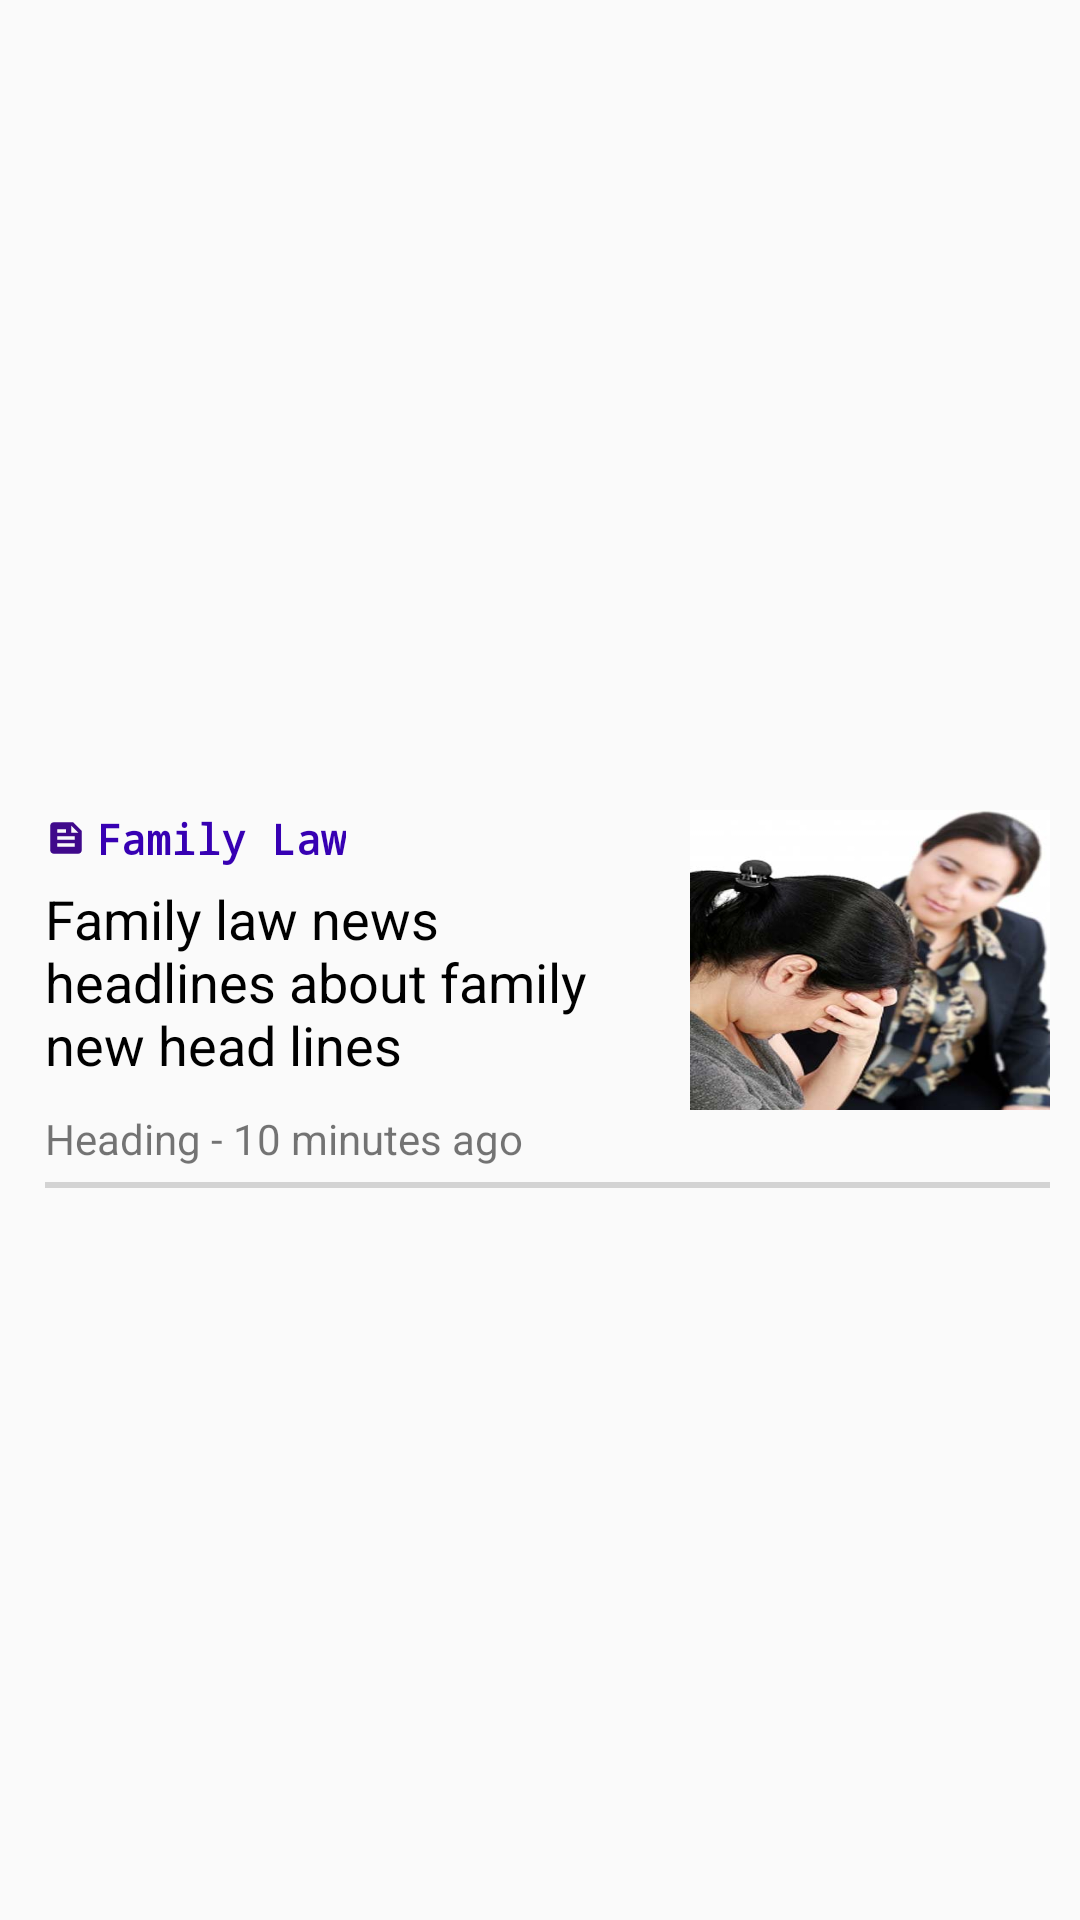

The Android layout XML behind this screen, and the referenced resources:
<!-- AndroidManifest.xml: application theme Theme.TrueLaw -->
<!-- res/layout/news_short_block.xml -->
<?xml version="1.0" encoding="utf-8"?>
<RelativeLayout xmlns:android="http://schemas.android.com/apk/res/android"
    android:layout_width="match_parent"
    android:layout_height="wrap_content"
    android:paddingTop="3dp"
    android:paddingBottom="3dp">
    <LinearLayout
        android:layout_width="wrap_content"
        android:layout_height="100dp"
        android:orientation="vertical"
        android:layout_alignParentStart="true"
        android:layout_toStartOf="@id/img1"
        android:layout_centerVertical="true"
        android:id="@+id/ll1"
        android:layout_marginEnd="10dp">

        <TextView
            android:layout_width="wrap_content"
            android:layout_height="wrap_content"
            android:text="Family Law"
            android:textSize="14dp"
            android:textColor="@color/purple_700"
            android:fontFamily="monospace"
            android:textFontWeight="600"
            android:id="@+id/topic_title"
            android:layout_marginStart="15dp"
            android:drawableLeft="@drawable/ic_baseline_feed_24"
            android:drawablePadding="3dp"
            />
        <TextView
            android:layout_width="match_parent"
            android:layout_height="wrap_content"
            android:text="Family law news headlines about family new head lines"
            android:textSize="18sp"
            android:layout_marginStart="15dp"
            android:textColor="@color/black"
            android:layout_marginTop="5dp"
            android:id="@+id/news_message_title"
            />
    </LinearLayout>

    <ImageView
        android:id="@+id/img1"
        android:layout_width="120dp"
        android:layout_height="100dp"
        android:layout_alignParentEnd="true"
        android:layout_centerVertical="true"
        android:layout_marginEnd="10dp"
        android:src="@drawable/family_law_sample"
        android:scaleType="fitXY"/>
    <TextView
        android:layout_width="wrap_content"
        android:layout_height="wrap_content"
        android:text="Heading - 10 minutes ago"
        android:layout_below="@id/ll1"
        android:layout_marginStart="15dp"
        android:id="@+id/news_time_text"
        />
    <LinearLayout
        android:layout_width="match_parent"
        android:layout_height="2dp"
        android:layout_below="@id/news_time_text"
        android:layout_marginTop="5dp"
        android:background="#D3D3D3"
        android:layout_marginStart="15dp"
        android:layout_marginEnd="10dp"
        />


</RelativeLayout>
<!-- resources referenced by this layout -->
<resources>
  <color name="black">#FF000000</color>
  <color name="purple_700">#FF3700B3</color>
  <!-- drawable family_law_sample: jpg bitmap (drawable, 24148 bytes) -->
  <!-- drawable ic_baseline_feed_24 (drawable) -->
  <vector android:autoMirrored="true" android:height="14dp"
      android:tint="#3F098B" android:viewportHeight="24"
      android:viewportWidth="24" android:width="14dp" xmlns:android="http://schemas.android.com/apk/res/android">
      <path android:fillColor="@android:color/white" android:pathData="M16,3H5C3.9,3 3,3.9 3,5v14c0,1.1 0.9,2 2,2h14c1.1,0 2,-0.9 2,-2V8L16,3zM7,7h5v2H7V7zM17,17H7v-2h10V17zM17,13H7v-2h10V13zM15,9V5l4,4H15z"/>
  </vector>
  <style name="Theme.TrueLaw" parent="Theme.AppCompat.DayNight.NoActionBar">
          
          <item name="colorPrimary">@color/base_color_200</item>
          <item name="colorPrimaryVariant">@color/base_color</item>
          <item name="colorOnPrimary">@color/white</item>
          
          <item name="colorSecondary">@color/teal_200</item>
          <item name="colorSecondaryVariant">@color/teal_700</item>
          <item name="colorOnSecondary">@color/black</item>
          
          <item name="android:statusBarColor" tools:targetApi="l">?attr/colorPrimaryVariant</item>
          
      </style>
  <color name="base_color_200">#340070</color>
  <color name="base_color">#190036</color>
  <color name="white">#FFFFFFFF</color>
  <color name="teal_200">#FF03DAC5</color>
  <color name="teal_700">#FF018786</color>
</resources>
